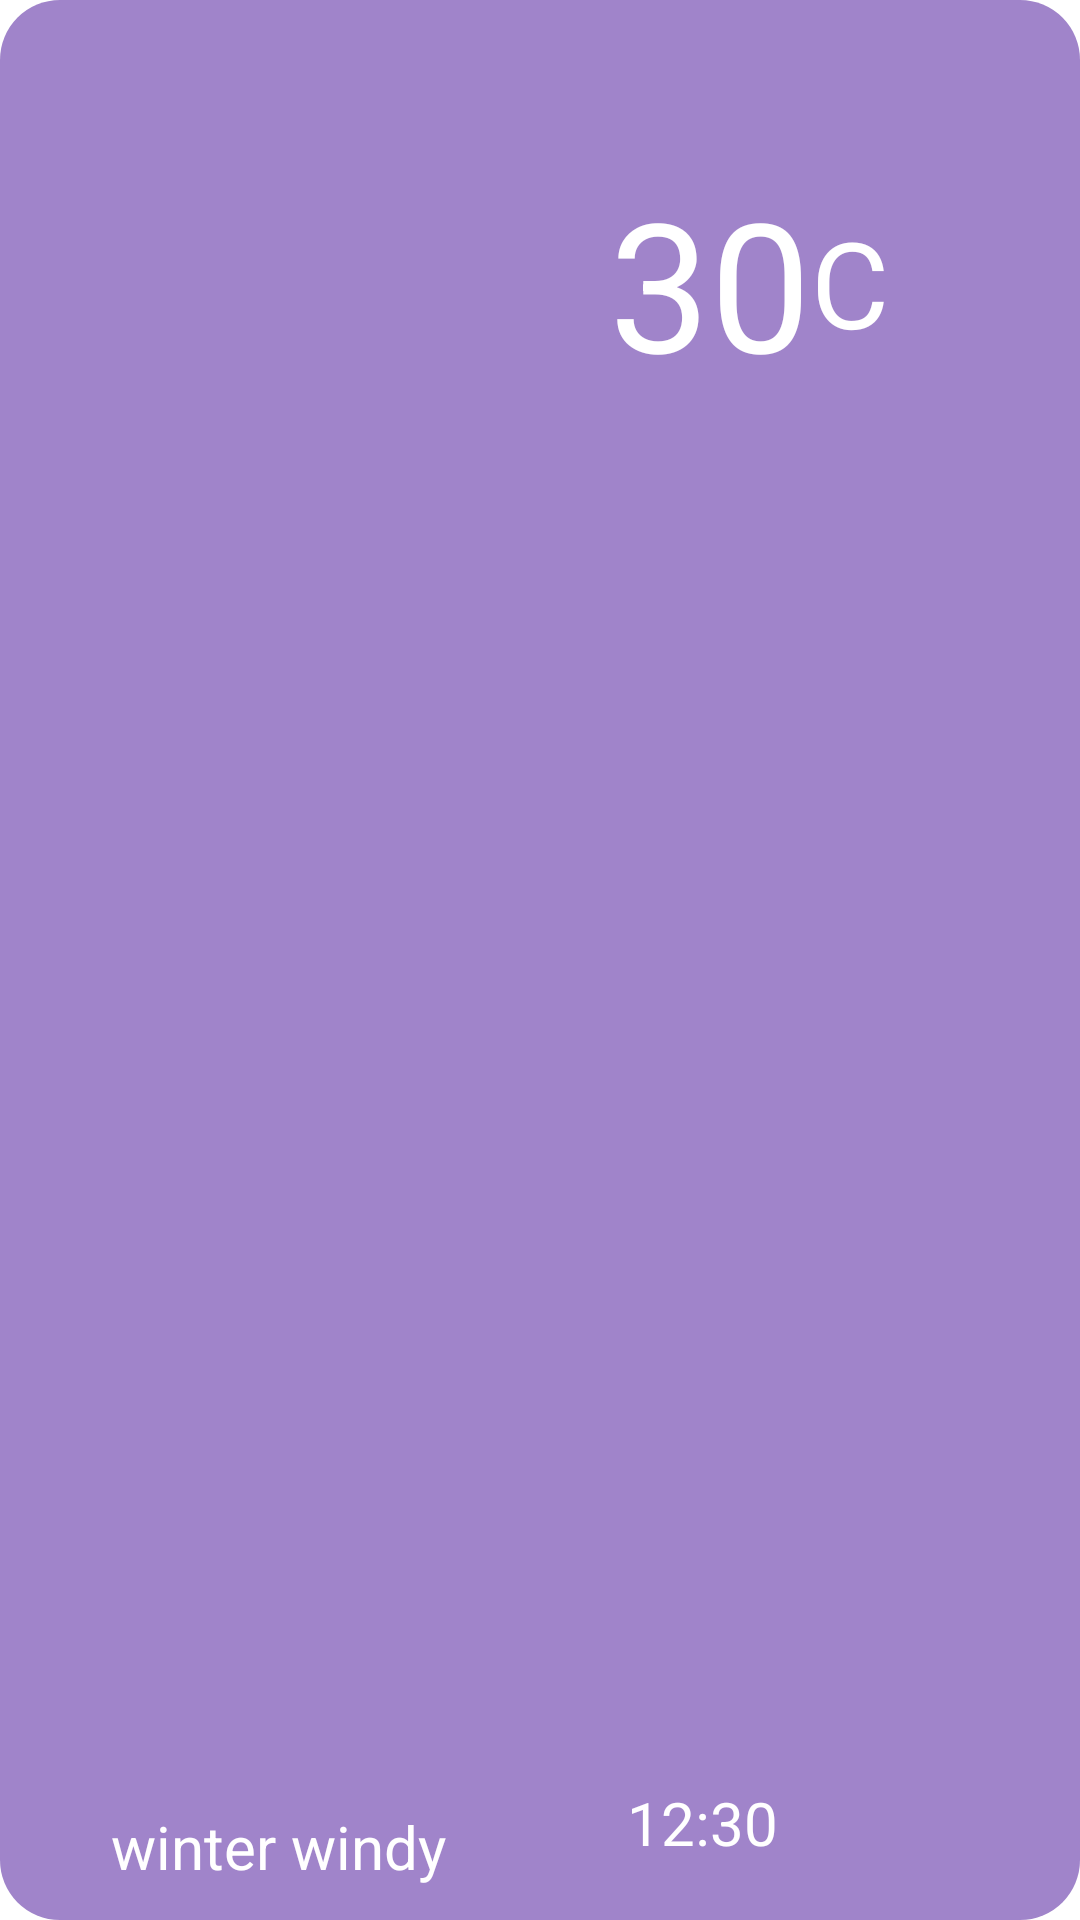

Produce the Android XML layout that renders to this screen, including the resource entries it uses.
<!-- AndroidManifest.xml: application theme Theme.WeatherApp -->
<!-- res/layout/favorite_item.xml -->
<?xml version="1.0" encoding="utf-8"?>
<androidx.constraintlayout.widget.ConstraintLayout xmlns:android="http://schemas.android.com/apk/res/android"
    xmlns:app="http://schemas.android.com/apk/res-auto"
    xmlns:tools="http://schemas.android.com/tools"
    android:id="@+id/favConstraint"
    android:layout_width="match_parent"
    android:layout_height="200dp"
    android:layout_marginHorizontal="10dp"
    android:layout_marginTop="5dp"
    android:background="@drawable/rounded_corners2">

    <TextView
        android:id="@+id/testTime"
        android:layout_width="102dp"
        android:layout_height="30dp"
        android:layout_marginBottom="15dp"
        android:text="12:30"
        android:textAlignment="center"
        android:textColor="@color/white"
        android:textSize="20sp"
        app:layout_constraintBottom_toBottomOf="parent"
        app:layout_constraintEnd_toStartOf="@+id/removeFav"
        app:layout_constraintStart_toEndOf="@+id/currDesc" />

    <TextView
        android:id="@+id/currCity"
        android:layout_width="336dp"
        android:layout_height="25dp"
        android:layout_gravity="center"
        android:layout_marginStart="36dp"
        android:layout_marginTop="16dp"
        android:layout_weight="0"
        android:textAlignment="center"
        android:textColor="@color/white"
        android:textSize="20sp"
        android:textStyle="bold"
        app:layout_constraintStart_toStartOf="parent"
        app:layout_constraintTop_toTopOf="parent"
        tools:text="Cairo" />

    <TextView
        android:id="@+id/currUnit"
        android:layout_width="wrap_content"
        android:layout_height="wrap_content"
        android:text="C"
        android:textAlignment="center"
        android:textColor="@color/white"
        android:textSize="40sp"
        app:layout_constraintBottom_toBottomOf="@+id/currTemp"
        app:layout_constraintStart_toEndOf="@+id/currTemp"
        app:layout_constraintTop_toTopOf="@+id/currTemp" />

    <ImageView
        android:id="@+id/currIcon"
        android:layout_width="106dp"
        android:layout_height="95dp"
        android:layout_marginStart="36dp"
        android:layout_marginTop="12dp"
        app:layout_constraintStart_toStartOf="parent"
        app:layout_constraintTop_toBottomOf="@+id/currCity"
        tools:src="@tools:sample/avatars" />

    <TextView
        android:id="@+id/currDesc"
        android:layout_width="wrap_content"
        android:layout_height="wrap_content"
        android:layout_marginBottom="10dp"
        android:text="winter windy"
        android:textAlignment="center"
        android:textColor="@color/white"
        android:textSize="20sp"
        app:layout_constraintBottom_toBottomOf="parent"
        app:layout_constraintStart_toStartOf="@+id/currIcon" />

    <TextView
        android:id="@+id/currTemp"
        android:layout_width="wrap_content"
        android:layout_height="wrap_content"
        android:layout_marginStart="60dp"
        android:text="30"
        android:textAlignment="center"
        android:textColor="@color/white"
        android:textSize="60sp"
        app:layout_constraintStart_toEndOf="@+id/currIcon"
        app:layout_constraintTop_toTopOf="@+id/currIcon" />

    <ImageView
        android:id="@+id/removeFav"
        android:layout_width="30dp"
        android:layout_height="35dp"
        android:layout_gravity="right"
        android:layout_margin="10dp"
        android:layout_marginEnd="10dp"
        android:layout_weight="1"
        android:src="@drawable/ic_delete"
        app:layout_constraintBottom_toBottomOf="parent"
        app:layout_constraintEnd_toEndOf="parent" />

</androidx.constraintlayout.widget.ConstraintLayout>
<!-- resources referenced by this layout -->
<resources>
  <color name="white">#FFFFFFFF</color>
  <!-- drawable rounded_corners2 (drawable) -->
  <?xml version="1.0" encoding="utf-8"?>
  <shape xmlns:android="http://schemas.android.com/apk/res/android">
      <solid android:color="@color/main_color"/>
      <padding android:left="1dp"
          android:top="1dp"
          android:right="1dp"
          android:bottom="1dp" />
      <corners android:radius="20dp" />
  </shape>
  <style name="Theme.WeatherApp" parent="Theme.MaterialComponents.DayNight.DarkActionBar">
          
          <item name="colorPrimary">@color/main_color</item>
          <item name="colorPrimaryVariant">@color/main_color</item>
          <item name="colorOnPrimary">@color/white</item>
          
          <item name="colorSecondary">@color/teal_200</item>
          <item name="colorSecondaryVariant">@color/teal_700</item>
          <item name="colorOnSecondary">@color/black</item>
          
          <item name="android:statusBarColor">?attr/colorPrimaryVariant</item>
          
          <item name="windowNoTitle">true</item>
      </style>
  <color name="main_color">#A084CA</color>
  <color name="teal_200">#FF03DAC5</color>
  <color name="teal_700">#FF018786</color>
  <color name="black">#FF000000</color>
</resources>
